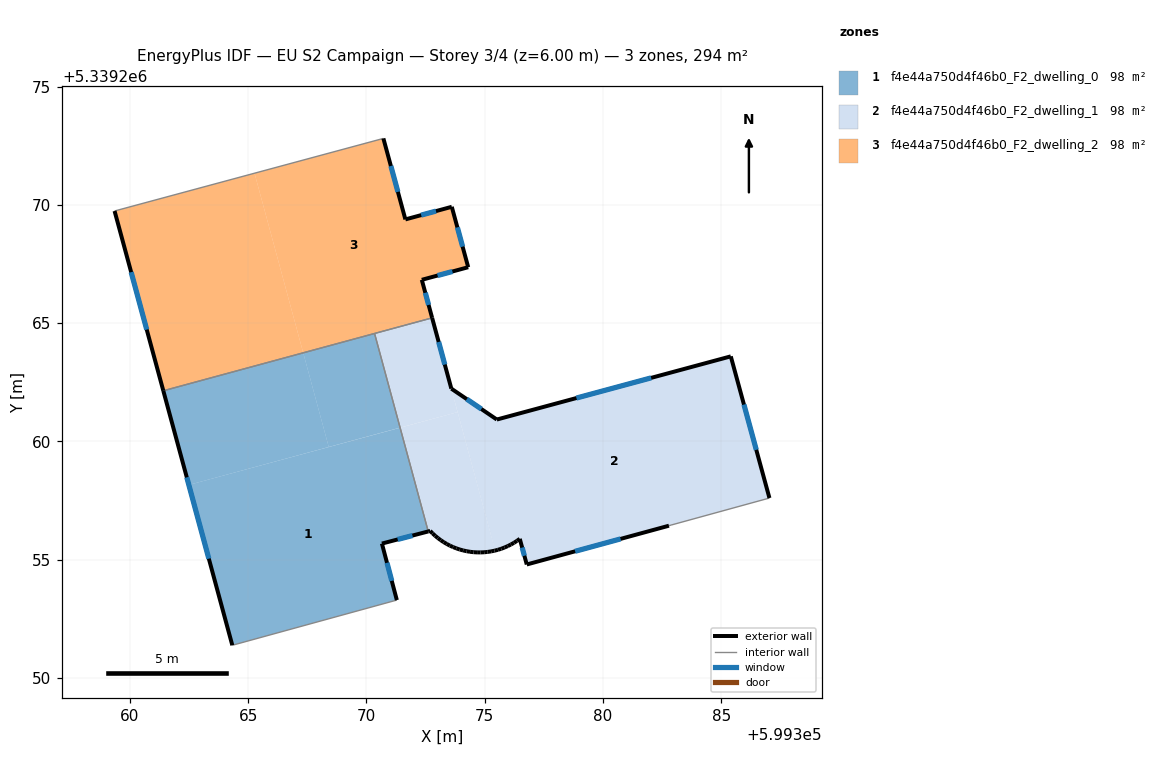
=== STOREY PLAN SPEC (per zone: floor XY polygon, exterior-wall plan segments, windows/doors) ===
zone 1: f4e44a750d4f46b0_F2_dwelling_0  (98.0 m²)
  floor: (599371.42, 5339260.57) (599372.61, 5339256.19) (599370.66, 5339255.68) (599371.29, 5339253.29) (599364.33, 5339251.38) (599362.49, 5339258.16)
  floor: (599367.33, 5339263.74) (599368.41, 5339259.76) (599362.49, 5339258.16) (599361.41, 5339262.14)
  floor: (599370.34, 5339264.56) (599371.42, 5339260.58) (599368.41, 5339259.76) (599367.33, 5339263.74)
  exterior wall: (599361.41, 5339262.14) – (599364.33, 5339251.38)  [11.1 m]
    window: (599362.41, 5339258.48) – (599363.34, 5339255.04)  [3.4 m²]
  exterior wall: (599370.66, 5339255.68) – (599372.61, 5339256.19)  [2.0 m]
    window: (599371.32, 5339255.85) – (599371.95, 5339256.02)  [0.6 m²]
  exterior wall: (599371.29, 5339253.29) – (599370.66, 5339255.68)  [2.5 m]
    window: (599371.07, 5339254.10) – (599370.87, 5339254.86)  [0.8 m²]
  interior walls: 3
zone 2: f4e44a750d4f46b0_F2_dwelling_1  (98.0 m²)
  floor: (599385.41, 5339263.59) (599387.04, 5339257.60) (599382.88, 5339256.46) (599382.79, 5339256.43) (599376.78, 5339254.79) (599376.48, 5339255.88) (599376.36, 5339255.79) (599376.24, 5339255.71) (599376.11, 5339255.64) (599375.98, 5339255.57) (599375.84, 5339255.51) (599375.70, 5339255.46) (599375.56, 5339255.41) (599375.44, 5339255.38) (599373.59, 5339262.23) (599375.51, 5339260.92)
  floor: (599373.86, 5339261.23) (599375.44, 5339255.38) (599375.42, 5339255.38) (599375.27, 5339255.35) (599375.12, 5339255.32) (599374.98, 5339255.31) (599374.83, 5339255.30) (599374.68, 5339255.30) (599374.53, 5339255.31) (599374.38, 5339255.33) (599374.24, 5339255.35) (599374.09, 5339255.39) (599373.95, 5339255.43) (599373.80, 5339255.47) (599373.67, 5339255.53) (599373.53, 5339255.59) (599373.40, 5339255.66) (599373.27, 5339255.74) (599373.14, 5339255.82) (599373.02, 5339255.91) (599372.91, 5339256.00) (599372.80, 5339256.11) (599372.69, 5339256.21) (599372.61, 5339256.19) (599371.42, 5339260.57)
  floor: (599372.78, 5339265.22) (599373.64, 5339262.03) (599373.85, 5339261.24) (599371.42, 5339260.58) (599370.34, 5339264.56)
  floor: (599373.86, 5339261.23) (599371.42, 5339260.58) (599373.85, 5339261.24) (599373.64, 5339262.03) (599375.44, 5339255.38)
  exterior wall: (599376.48, 5339255.88) – (599376.78, 5339254.79)  [1.1 m]
    window: (599376.58, 5339255.51) – (599376.68, 5339255.16)  [0.3 m²]
  exterior wall: (599376.36, 5339255.79) – (599376.48, 5339255.88)  [0.1 m]
  exterior wall: (599376.24, 5339255.71) – (599376.36, 5339255.79)  [0.1 m]
  exterior wall: (599376.11, 5339255.64) – (599376.24, 5339255.71)  [0.1 m]
  exterior wall: (599375.98, 5339255.57) – (599376.11, 5339255.64)  [0.1 m]
  exterior wall: (599375.84, 5339255.51) – (599375.98, 5339255.57)  [0.1 m]
  exterior wall: (599375.70, 5339255.46) – (599375.84, 5339255.51)  [0.1 m]
  exterior wall: (599375.56, 5339255.41) – (599375.70, 5339255.46)  [0.1 m]
  exterior wall: (599375.42, 5339255.38) – (599375.56, 5339255.41)  [0.1 m]
  exterior wall: (599375.27, 5339255.35) – (599375.42, 5339255.38)  [0.1 m]
  exterior wall: (599375.12, 5339255.32) – (599375.27, 5339255.35)  [0.1 m]
  exterior wall: (599374.98, 5339255.31) – (599375.12, 5339255.32)  [0.1 m]
  exterior wall: (599374.83, 5339255.30) – (599374.98, 5339255.31)  [0.1 m]
  exterior wall: (599374.68, 5339255.30) – (599374.83, 5339255.30)  [0.1 m]
  exterior wall: (599374.53, 5339255.31) – (599374.68, 5339255.30)  [0.1 m]
  exterior wall: (599374.38, 5339255.33) – (599374.53, 5339255.31)  [0.1 m]
  exterior wall: (599374.24, 5339255.35) – (599374.38, 5339255.33)  [0.1 m]
  exterior wall: (599374.09, 5339255.39) – (599374.24, 5339255.35)  [0.1 m]
  exterior wall: (599373.95, 5339255.43) – (599374.09, 5339255.39)  [0.1 m]
  exterior wall: (599373.80, 5339255.47) – (599373.95, 5339255.43)  [0.1 m]
  exterior wall: (599373.67, 5339255.53) – (599373.80, 5339255.47)  [0.1 m]
  exterior wall: (599373.53, 5339255.59) – (599373.67, 5339255.53)  [0.1 m]
  exterior wall: (599373.40, 5339255.66) – (599373.53, 5339255.59)  [0.1 m]
  exterior wall: (599373.27, 5339255.74) – (599373.40, 5339255.66)  [0.1 m]
  exterior wall: (599373.14, 5339255.82) – (599373.27, 5339255.74)  [0.1 m]
  exterior wall: (599373.02, 5339255.91) – (599373.14, 5339255.82)  [0.1 m]
  exterior wall: (599372.91, 5339256.00) – (599373.02, 5339255.91)  [0.1 m]
  exterior wall: (599372.80, 5339256.11) – (599372.91, 5339256.00)  [0.1 m]
  exterior wall: (599372.69, 5339256.21) – (599372.80, 5339256.11)  [0.1 m]
  exterior wall: (599372.61, 5339256.19) – (599372.69, 5339256.21)  [0.1 m]
  exterior wall: (599373.59, 5339262.23) – (599372.78, 5339265.22)  [3.1 m]
    window: (599373.31, 5339263.24) – (599373.05, 5339264.20)  [0.9 m²]
  exterior wall: (599375.51, 5339260.92) – (599373.59, 5339262.23)  [2.3 m]
    window: (599374.86, 5339261.37) – (599374.24, 5339261.78)  [0.7 m²]
  exterior wall: (599385.41, 5339263.59) – (599375.51, 5339260.92)  [10.2 m]
    window: (599382.04, 5339262.68) – (599378.88, 5339261.83)  [3.1 m²]
  exterior wall: (599387.04, 5339257.60) – (599385.41, 5339263.59)  [6.2 m]
    window: (599386.48, 5339259.64) – (599385.96, 5339261.55)  [1.9 m²]
  exterior wall: (599376.78, 5339254.79) – (599382.79, 5339256.43)  [6.2 m]
    window: (599378.82, 5339255.35) – (599380.74, 5339255.87)  [1.9 m²]
  interior walls: 4
zone 3: f4e44a750d4f46b0_F2_dwelling_2  (98.0 m²)
  floor: (599365.27, 5339271.33) (599367.33, 5339263.74) (599361.41, 5339262.14) (599359.35, 5339269.74)
  floor: (599373.61, 5339269.92) (599374.30, 5339267.36) (599372.34, 5339266.83) (599372.78, 5339265.22) (599367.33, 5339263.74) (599365.27, 5339271.33) (599370.72, 5339272.81) (599371.65, 5339269.38)
  exterior wall: (599373.61, 5339269.92) – (599371.65, 5339269.38)  [2.0 m]
    window: (599372.94, 5339269.73) – (599372.31, 5339269.56)  [0.6 m²]
  exterior wall: (599374.30, 5339267.36) – (599373.61, 5339269.92)  [2.6 m]
    window: (599374.07, 5339268.23) – (599373.85, 5339269.05)  [0.8 m²]
  exterior wall: (599372.34, 5339266.83) – (599374.30, 5339267.36)  [2.0 m]
    window: (599373.01, 5339267.01) – (599373.64, 5339267.18)  [0.6 m²]
  exterior wall: (599372.78, 5339265.22) – (599372.34, 5339266.83)  [1.7 m]
    window: (599372.63, 5339265.77) – (599372.49, 5339266.28)  [0.5 m²]
  exterior wall: (599359.35, 5339269.74) – (599361.41, 5339262.14)  [7.9 m]
    window: (599360.05, 5339267.15) – (599360.71, 5339264.72)  [2.4 m²]
  exterior wall: (599371.65, 5339269.38) – (599370.72, 5339272.81)  [3.5 m]
    window: (599371.33, 5339270.55) – (599371.03, 5339271.64)  [1.1 m²]
  interior walls: 3

=== DERIVED (storey summary) ===
Building: EU S2 Campaign
Storey: 3 of 4  (floor level z = 6.00 m)
Storey gross floor area: 294.0 m²
Zones on this storey: 3
  - f4e44a750d4f46b0_F2_dwelling_0: floor 98.0 m²; exterior wall 15.6 m (46.9 m²); 3 window(s) 4.8 m²; WWR 10.2%
  - f4e44a750d4f46b0_F2_dwelling_1: floor 98.0 m²; exterior wall 33.5 m (100.5 m²); 6 window(s) 9.0 m²; WWR 8.9%
  - f4e44a750d4f46b0_F2_dwelling_2: floor 98.0 m²; exterior wall 19.8 m (59.4 m²); 6 window(s) 6.1 m²; WWR 10.2%
Zone adjacency (shared interzone walls):
  - f4e44a750d4f46b0_F2_dwelling_0 ↔ f4e44a750d4f46b0_F2_dwelling_1
  - f4e44a750d4f46b0_F2_dwelling_0 ↔ f4e44a750d4f46b0_F2_dwelling_2
  - f4e44a750d4f46b0_F2_dwelling_1 ↔ f4e44a750d4f46b0_F2_dwelling_2